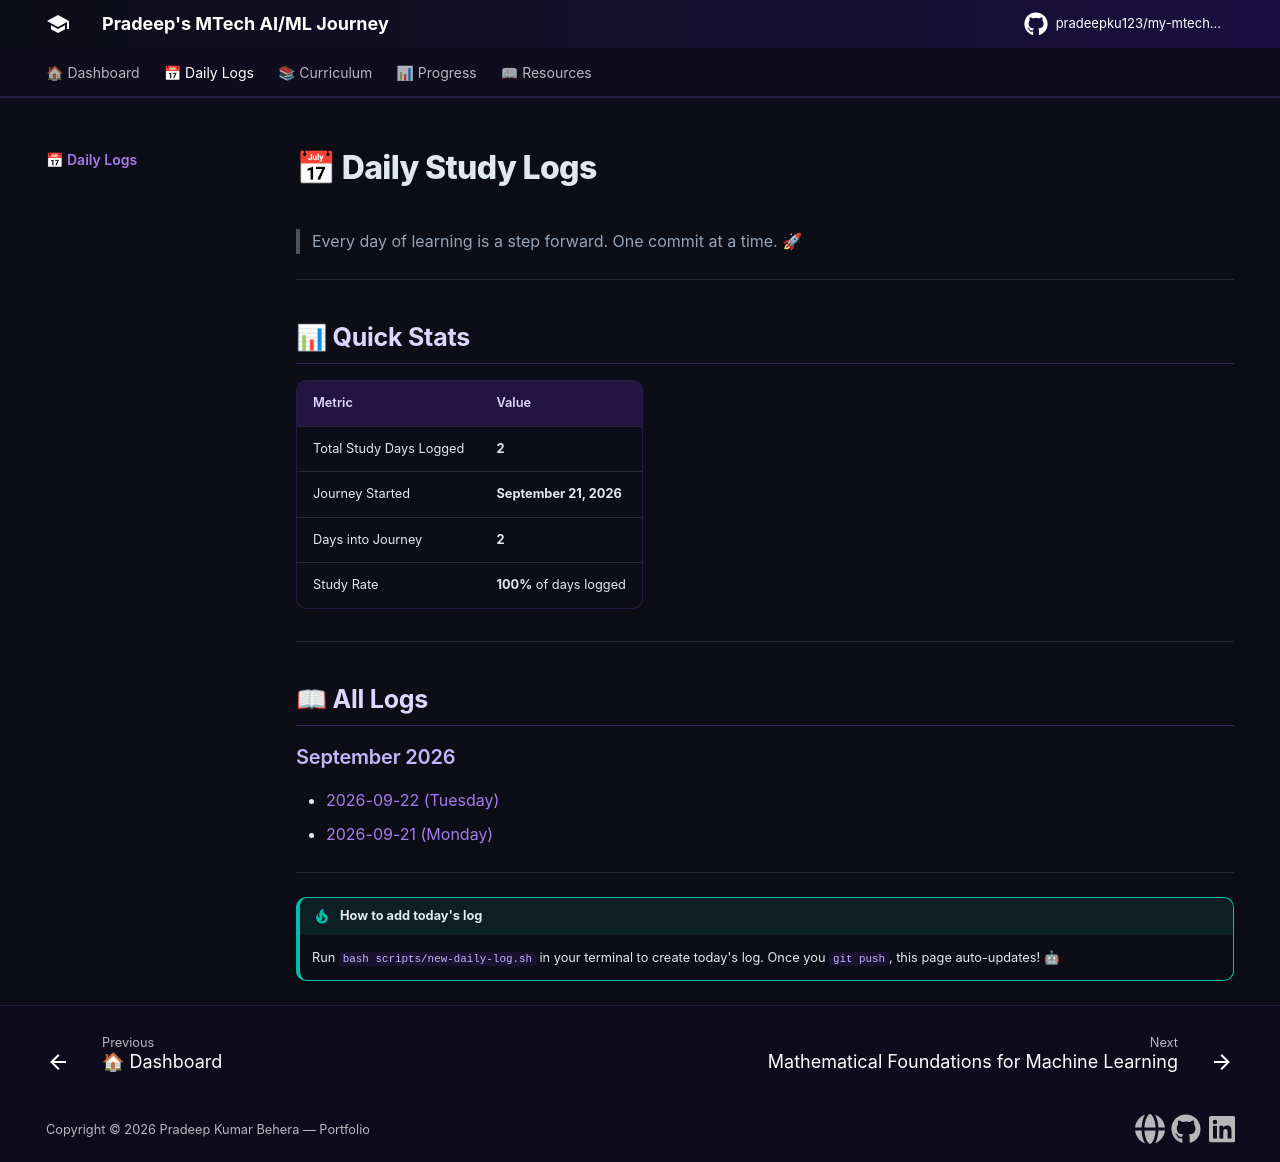

repository: pradeepku123/my-mtech-journey · page: daily-log/index.html · generator: mkdocs

# 📅 Daily Study Logs

> Every day of learning is a step forward. One commit at a time. 🚀

---

## 📖 All Logs

---

!!! tip "How to add today's log"
    Run `bash scripts/new-daily-log.sh` in your terminal to create today's log.
    Once you `git push`, this page auto-updates! 🤖
